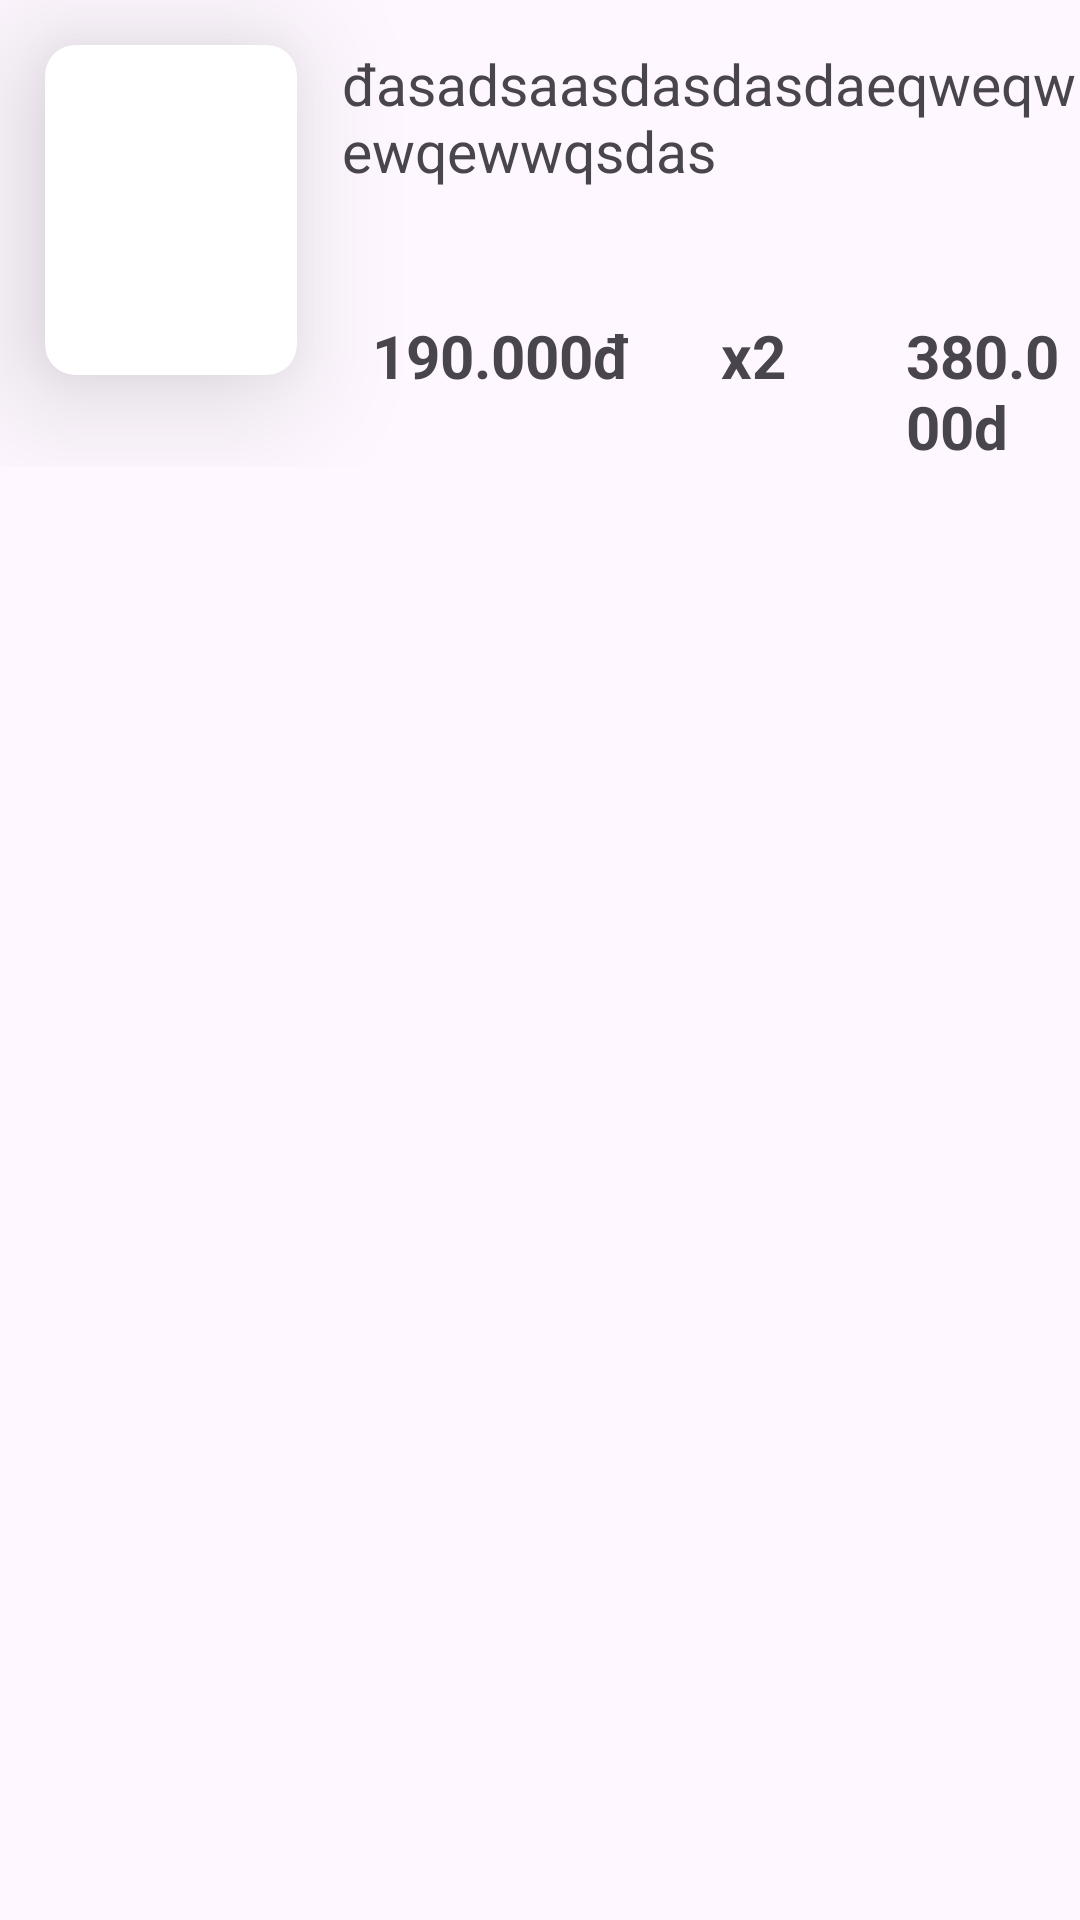

This screen was rendered from an Android layout file. Write that file and the resources it references.
<!-- AndroidManifest.xml: application theme Theme.AeonMart_Demo -->
<!-- res/layout/itemdonhang.xml -->
<?xml version="1.0" encoding="utf-8"?>
<LinearLayout xmlns:android="http://schemas.android.com/apk/res/android"
    android:layout_width="wrap_content"
    android:layout_height="wrap_content"
    xmlns:app="http://schemas.android.com/apk/res-auto"
    android:orientation="vertical"
    android:id="@+id/LN_itemdonhang">
    <LinearLayout
        android:layout_width="match_parent"
        android:layout_height="wrap_content"
        android:orientation="horizontal">
        <androidx.cardview.widget.CardView
            android:layout_width="84dp"
            android:layout_height="110dp"
            app:cardElevation="25dp"
            app:cardCornerRadius="10dp"
            android:layout_margin="15dp">
            <RelativeLayout
                android:layout_width="match_parent"
                android:layout_height="match_parent">
                <ImageView
                    android:id="@+id/Shop_ImgSP"
                    android:layout_width="wrap_content"
                    android:layout_height="wrap_content"
                    android:scaleType="fitXY"
                    android:src="@drawable/ic_launcher_background" />
            </RelativeLayout>
        </androidx.cardview.widget.CardView>
        <LinearLayout
            android:layout_marginTop="15dp"
            android:layout_width="match_parent"
            android:layout_height="wrap_content"
            android:orientation="vertical"
            >

            <TextView
                android:id="@+id/shop_tvThongTin"
                android:layout_width="match_parent"
                android:layout_height="80dp"
                android:inputType="textCapSentences|textMultiLine"
                android:text="đasadsaasdasdasdaeqweqwewqewwqsdas"
                android:textSize="19sp" />

            <LinearLayout
                android:layout_width="match_parent"
                android:layout_height="wrap_content"
                android:orientation="horizontal">
                <TextView
                    android:id="@+id/shop_tvGia"
                    android:layout_width="wrap_content"
                    android:layout_height="wrap_content"
                    android:layout_marginTop="10dp"
                    android:layout_marginLeft="10dp"
                    android:text="190.000đ"
                    android:textSize="20sp"
                    android:textStyle="bold"
                    />

                <TextView
                    android:id="@+id/Shop_tvSL"
                    android:layout_width="wrap_content"
                    android:layout_height="wrap_content"
                    android:layout_marginTop="10dp"
                    android:layout_marginLeft="30dp"
                    android:text="x2"
                    android:textSize="20sp"
                    android:textStyle="bold" />
                <TextView
                    android:id="@+id/Shop_ThanhTien"
                    android:layout_width="wrap_content"
                    android:layout_height="wrap_content"
                    android:layout_marginTop="10dp"
                    android:layout_marginLeft="40dp"
                    android:text="380.000d"
                    android:textSize="20sp"
                    android:textStyle="bold" />
            </LinearLayout>
        </LinearLayout>
    </LinearLayout>
</LinearLayout>
<!-- resources referenced by this layout -->
<resources>
  <style name="Theme.AeonMart_Demo" parent="Base.Theme.AeonMart_Demo" />
  <style name="Base.Theme.AeonMart_Demo" parent="Theme.Material3.DayNight.NoActionBar">
          
          
      </style>
</resources>
